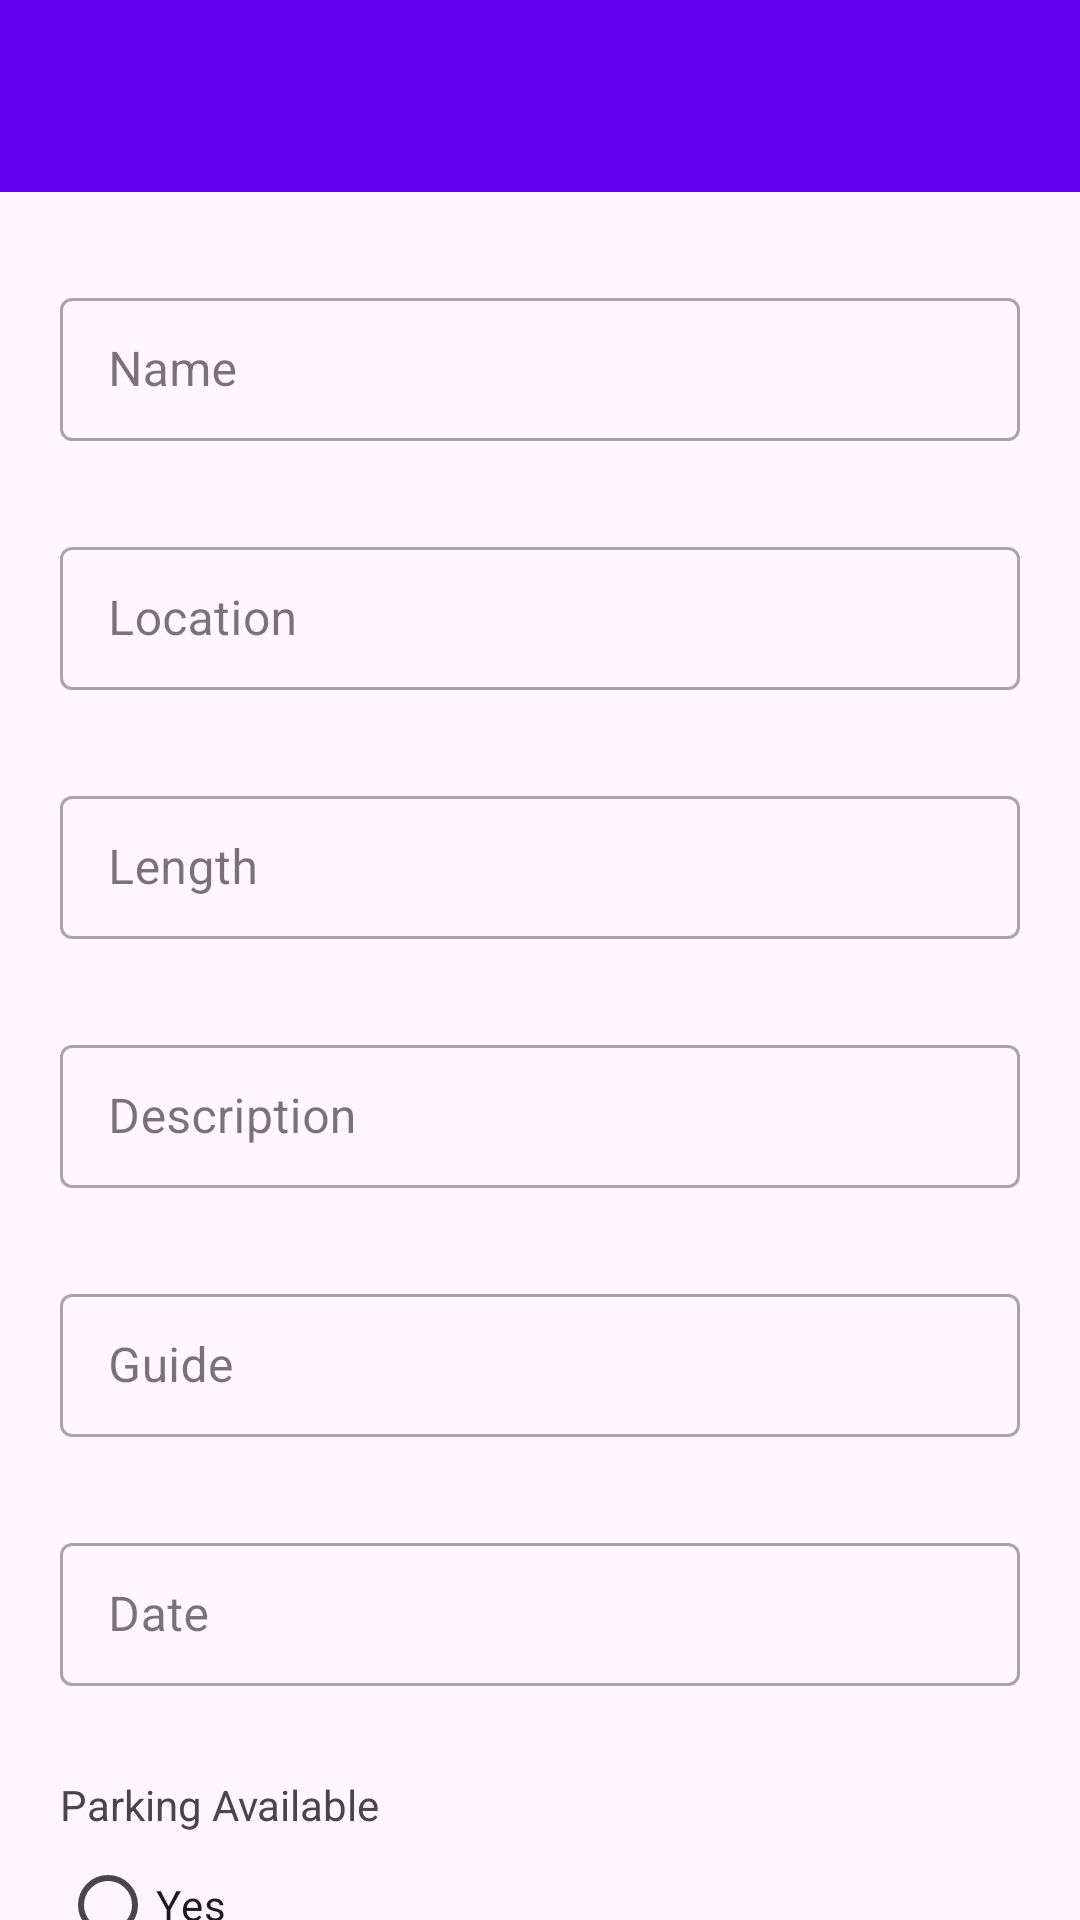

Write the Android layout XML for this screen, with the resource values it uses.
<!-- AndroidManifest.xml: activity theme Theme.Assignment.NoActionBar -->
<!-- res/layout/activity_form.xml -->
<?xml version="1.0" encoding="utf-8"?>
<androidx.coordinatorlayout.widget.CoordinatorLayout xmlns:android="http://schemas.android.com/apk/res/android"
    xmlns:app="http://schemas.android.com/apk/res-auto"
    xmlns:tools="http://schemas.android.com/tools"


    android:layout_width="match_parent"
    android:layout_height="match_parent">

    <com.google.android.material.appbar.AppBarLayout
        android:layout_width="match_parent"
        android:layout_height="wrap_content">

        <androidx.appcompat.widget.Toolbar
            android:id="@+id/form_toolbar"
            android:layout_width="match_parent"
            android:layout_height="?attr/actionBarSize"
            android:background="?attr/colorPrimary"
            android:elevation="4dp"
            android:textAlignment="center"
            android:theme="@style/ThemeOverlay.AppCompat.ActionBar"
            app:popupTheme="@style/ThemeOverlay.AppCompat.Light"
            app:titleTextColor="@color/white" />
    </com.google.android.material.appbar.AppBarLayout>


    <androidx.core.widget.NestedScrollView
        android:layout_width="match_parent"
        android:layout_height="match_parent"


        app:layout_behavior="com.google.android.material.appbar.AppBarLayout$ScrollingViewBehavior">

        <androidx.constraintlayout.widget.ConstraintLayout
            android:layout_width="match_parent"
            android:layout_height="match_parent"
            tools:context=".FormActivity">

            <ScrollView
                android:id="@+id/scrollView2"
                android:layout_width="match_parent"
                android:layout_height="match_parent"
                app:layout_constraintTop_toTopOf="parent">

                <LinearLayout
                    android:layout_width="match_parent"
                    android:layout_height="wrap_content"
                    android:orientation="vertical">

                    <com.google.android.material.textfield.TextInputLayout
                        style="@style/Widget.MaterialComponents.TextInputLayout.OutlinedBox.Dense"
                        android:layout_width="match_parent"
                        android:layout_height="wrap_content"
                        android:layout_marginHorizontal="20dp"
                        android:layout_marginTop="30dp"
                        app:helperTextTextColor="@android:color/holo_red_dark">

                        <com.google.android.material.textfield.TextInputEditText
                            android:id="@+id/hike_name"
                            android:layout_width="match_parent"
                            android:layout_height="wrap_content"
                            android:hint="@string/name"
                            android:inputType="text"
                            android:lines="1" />
                    </com.google.android.material.textfield.TextInputLayout>

                    <com.google.android.material.textfield.TextInputLayout
                        style="@style/Widget.MaterialComponents.TextInputLayout.OutlinedBox.Dense"
                        android:layout_width="match_parent"
                        android:layout_height="wrap_content"
                        android:layout_marginHorizontal="20dp"
                        android:layout_marginTop="30dp"
                        app:helperTextTextColor="@android:color/holo_red_dark">

                        <com.google.android.material.textfield.TextInputEditText
                            android:id="@+id/hike_location"
                            android:layout_width="match_parent"
                            android:layout_height="wrap_content"
                            android:hint="@string/location"
                            android:inputType="text"
                            android:lines="1" />
                    </com.google.android.material.textfield.TextInputLayout>

                    <com.google.android.material.textfield.TextInputLayout
                        style="@style/Widget.MaterialComponents.TextInputLayout.OutlinedBox.Dense"
                        android:layout_width="match_parent"
                        android:layout_height="wrap_content"
                        android:layout_marginHorizontal="20dp"
                        android:layout_marginTop="30dp"
                        app:helperTextTextColor="@android:color/holo_red_dark">

                        <com.google.android.material.textfield.TextInputEditText
                            android:id="@+id/hike_length"
                            android:layout_width="match_parent"
                            android:layout_height="wrap_content"
                            android:hint="@string/length"
                            android:inputType="text"
                            android:lines="1" />
                    </com.google.android.material.textfield.TextInputLayout>

                    <com.google.android.material.textfield.TextInputLayout
                        style="@style/Widget.MaterialComponents.TextInputLayout.OutlinedBox.Dense"
                        android:layout_width="match_parent"
                        android:layout_height="wrap_content"
                        android:layout_marginHorizontal="20dp"
                        android:layout_marginTop="30dp"
                        app:helperTextTextColor="@android:color/holo_red_dark">

                        <com.google.android.material.textfield.TextInputEditText
                            android:id="@+id/hike_desc"
                            android:layout_width="match_parent"
                            android:layout_height="wrap_content"
                            android:hint="@string/desc"
                            android:inputType="text"
                            android:lines="1" />
                    </com.google.android.material.textfield.TextInputLayout>

                    <com.google.android.material.textfield.TextInputLayout
                        style="@style/Widget.MaterialComponents.TextInputLayout.OutlinedBox.Dense"
                        android:layout_width="match_parent"
                        android:layout_height="wrap_content"
                        android:layout_marginHorizontal="20dp"
                        android:layout_marginTop="30dp"
                        app:helperTextTextColor="@android:color/holo_red_dark">

                        <com.google.android.material.textfield.TextInputEditText
                            android:id="@+id/hike_guide"
                            android:layout_width="match_parent"
                            android:layout_height="wrap_content"
                            android:hint="@string/guide"
                            android:inputType="text"
                            android:lines="1" />
                    </com.google.android.material.textfield.TextInputLayout>
                    <com.google.android.material.textfield.TextInputLayout
                        style="@style/Widget.MaterialComponents.TextInputLayout.OutlinedBox.Dense"
                        android:layout_width="match_parent"
                        android:layout_height="wrap_content"
                        android:layout_marginHorizontal="20dp"
                        android:layout_marginTop="30dp"
                        app:helperTextTextColor="@android:color/holo_red_dark">

                        <com.google.android.material.textfield.TextInputEditText
                            android:id="@+id/hike_date"
                            android:layout_width="match_parent"
                            android:layout_height="wrap_content"
                            android:hint="@string/date"
                            android:inputType="text"
                            android:focusable="false"
                            android:longClickable="false"
                            android:lines="1" />
                    </com.google.android.material.textfield.TextInputLayout>

                    <TextView
                        android:layout_width="wrap_content"
                        android:layout_height="wrap_content"
                        android:layout_marginHorizontal="20dp"
                        android:layout_marginTop="30dp"
                        android:text="Parking Available" />

                    <RadioGroup
                        android:id="@+id/hike_parking"
                        android:layout_width="match_parent"
                        android:layout_height="wrap_content"
                        android:layout_marginHorizontal="20dp"
                        android:orientation="vertical">

                        <RadioButton
                            android:id="@+id/parking_yes"
                            android:layout_width="match_parent"
                            android:layout_height="wrap_content"
                            android:text="Yes" />

                        <RadioButton
                            android:id="@+id/parking_no"
                            android:layout_width="match_parent"
                            android:layout_height="wrap_content"
                            android:text="No" />
                    </RadioGroup>

                    <TextView
                        android:layout_width="wrap_content"
                        android:layout_height="wrap_content"
                        android:layout_marginHorizontal="20dp"
                        android:layout_marginTop="30dp"
                        android:text="Difficulty" />

                    <RadioGroup
                        android:id="@+id/hike_difficulty"
                        android:layout_width="match_parent"
                        android:layout_height="wrap_content"
                        android:layout_marginHorizontal="20dp"
                        android:orientation="vertical">

                        <RadioButton
                            android:id="@+id/diff_normal"
                            android:layout_width="match_parent"
                            android:layout_height="wrap_content"
                            android:text="Normal" />

                        <RadioButton
                            android:id="@+id/diff_hard"
                            android:layout_width="match_parent"
                            android:layout_height="wrap_content"
                            android:text="Hard" />

                    </RadioGroup>

                    <Button
                        android:id="@+id/delete_btn"
                        android:layout_width="match_parent"
                        android:layout_height="wrap_content"
                        android:backgroundTint="@color/red"
                        android:text="Delete" />

                    <Button
                        android:id="@+id/confirm_btn"
                        android:layout_width="match_parent"
                        android:layout_height="wrap_content"
                        android:text="Confirm" />


                </LinearLayout>
            </ScrollView>


        </androidx.constraintlayout.widget.ConstraintLayout>

    </androidx.core.widget.NestedScrollView>


</androidx.coordinatorlayout.widget.CoordinatorLayout>
<!-- resources referenced by this layout -->
<resources>
  <string name="date">Date</string>
  <string name="desc">Description\n</string>
  <string name="guide">Guide</string>
  <string name="length">Length</string>
  <string name="location">Location\n</string>
  <string name="name">Name</string>
  <style name="Theme.Assignment.NoActionBar">
          <item name="windowActionBar">false</item>
          <item name="windowNoTitle">true</item>
      </style>
  <!-- not gathered from this repository: default colours our renderer supplied (Android Studio template values) -->
  <color name="white">#FFFFFFFF</color>
</resources>
